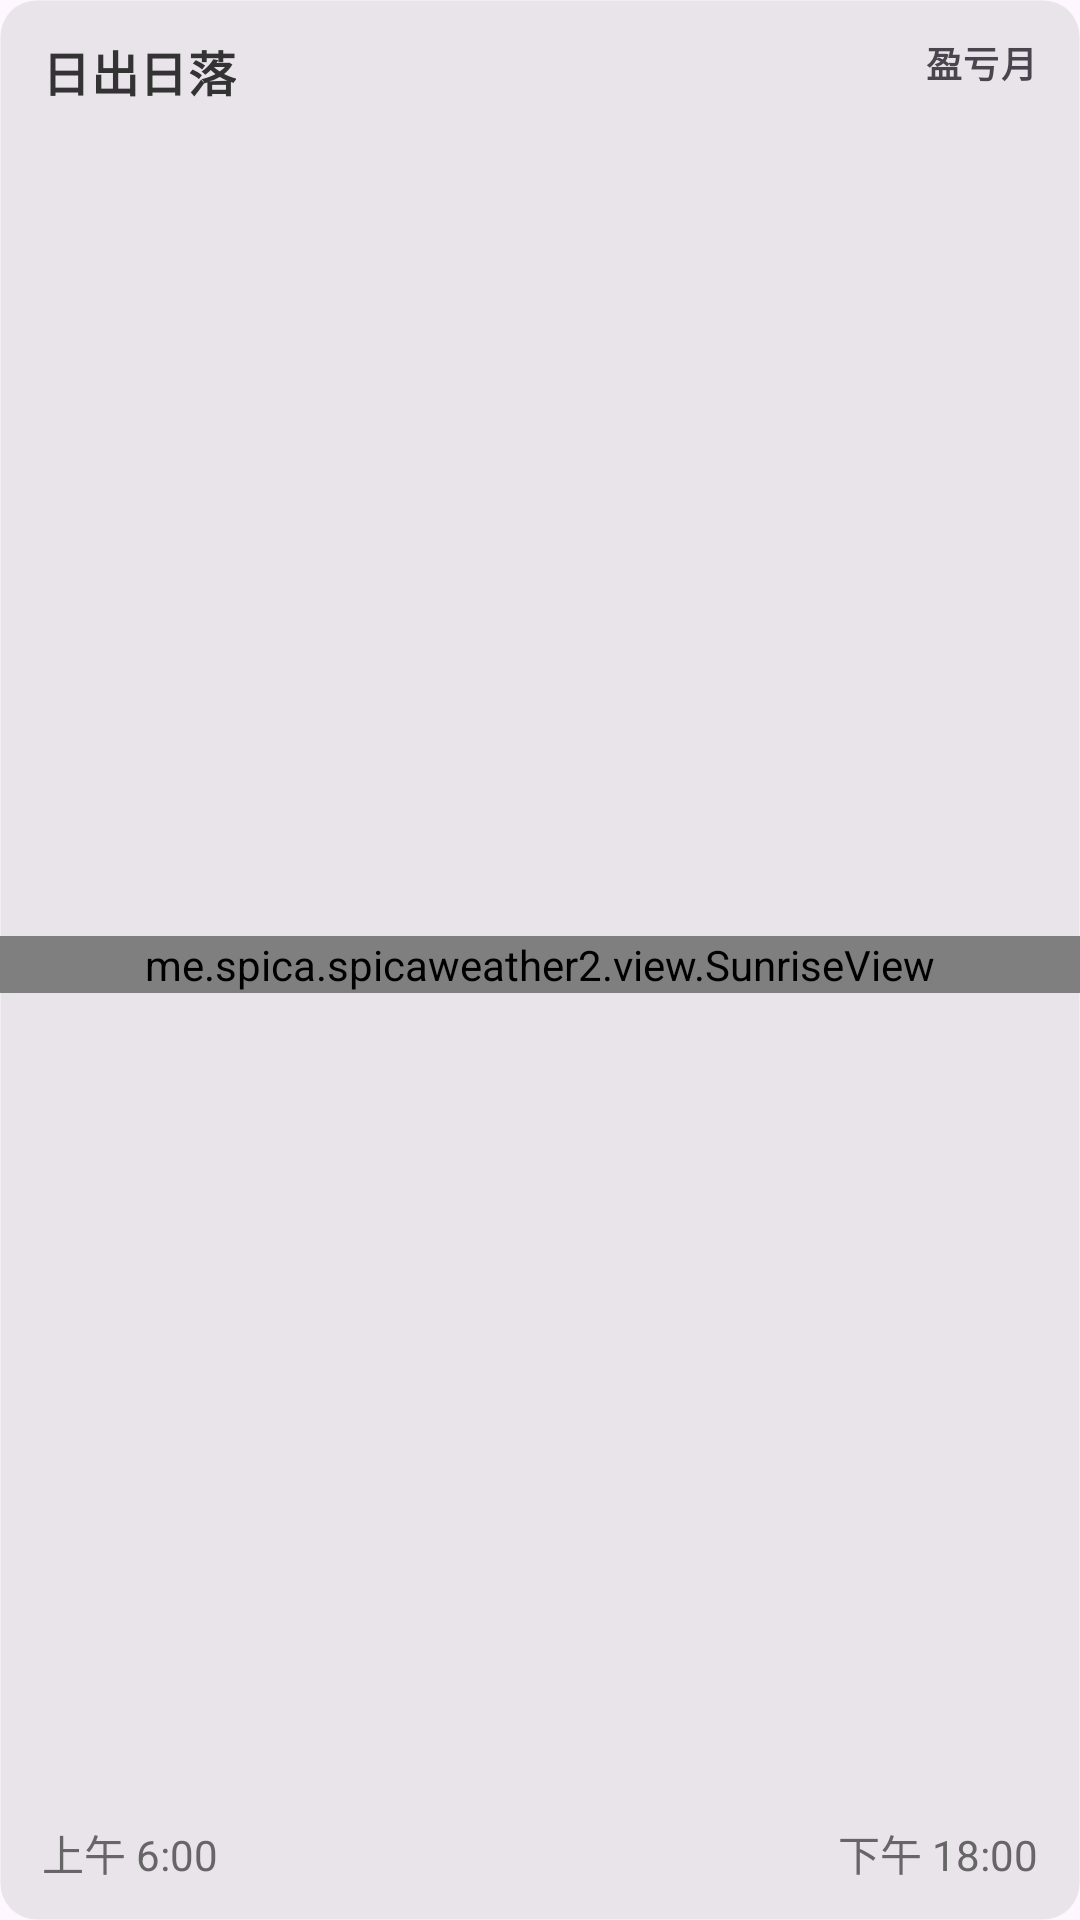

The Android layout XML behind this screen, and the referenced resources:
<!-- AndroidManifest.xml: application theme Theme.App -->
<!-- res/layout/card_sunrise.xml -->
<?xml version="1.0" encoding="utf-8"?>
<androidx.constraintlayout.widget.ConstraintLayout
    xmlns:android="http://schemas.android.com/apk/res/android"
    xmlns:app="http://schemas.android.com/apk/res-auto"
    style="@style/spica_card"
    android:layout_width="match_parent"
    android:layout_height="wrap_content"
    android:layout_marginHorizontal="14dp"
    android:background="@drawable/bg_card"
    android:paddingBottom="12dp"
    android:paddingTop="12dp">

    <androidx.appcompat.widget.AppCompatTextView
        android:id="@+id/tv_title"
        android:layout_width="wrap_content"
        android:layout_height="wrap_content"
        android:layout_marginStart="14dp"
        android:textStyle="bold"
        android:textColor="@color/textColorPrimary"
        android:textAppearance="@style/TextAppearance.Material3.TitleMedium"
        app:layout_constraintTop_toTopOf="parent"
        app:layout_constraintStart_toStartOf="parent"
        android:text="@string/sun_rise_sun_set" />

    <androidx.appcompat.widget.AppCompatTextView
        android:id="@+id/tv_subtitle"
        android:layout_width="wrap_content"
        android:layout_height="wrap_content"
        android:layout_marginEnd="14dp"
        android:textAppearance="@style/TextAppearance.Material3.LabelMedium"
        android:text="@string/moon_mode"
        android:textStyle="bold"
        app:layout_constraintTop_toTopOf="parent"
        app:layout_constraintEnd_toEndOf="parent" />

    <me.spica.spicaweather2.view.SunriseView
        android:id="@+id/sunrise_view"
        android:layout_width="match_parent"
        app:layout_constraintBottom_toTopOf="@id/bottom_ll"
        android:layout_height="wrap_content"
        app:layout_constraintTop_toBottomOf="@id/tv_title" />

    <LinearLayout
        android:layout_width="match_parent"
        android:id="@+id/bottom_ll"
        android:paddingHorizontal="14dp"
        android:orientation="horizontal"
        app:layout_constraintBottom_toBottomOf="parent"
        android:layout_height="wrap_content">


        <androidx.appcompat.widget.AppCompatTextView
            android:id="@+id/tv_sunrise"
            android:layout_width="0dp"
            android:layout_weight="1"
            android:textColor="@color/textColorPrimaryHint"
            android:text="上午 6:00"
            android:layout_height="wrap_content"/>

        <androidx.appcompat.widget.AppCompatTextView
            android:id="@+id/tv_sunset"
            android:layout_width="0dp"
            android:gravity="end"
            android:layout_weight="1"
            android:textColor="@color/textColorPrimaryHint"
            android:text="下午 18:00"
            android:layout_height="wrap_content"/>

    </LinearLayout>

</androidx.constraintlayout.widget.ConstraintLayout>
<!-- resources referenced by this layout -->
<resources>
  <color name="textColorPrimary">#ff333333</color>
  <color name="textColorPrimaryHint">#FF666666</color>
  <!-- drawable bg_card (drawable) -->
  <?xml version="1.0" encoding="utf-8"?>
  <shape
    xmlns:android="http://schemas.android.com/apk/res/android"
    android:shape="rectangle">
  
    <corners android:radius="12dp" />
  
    <solid
      android:color="#1A343434" />
  
    <stroke
      android:width="1.0px"
      android:color="#00000000" />
  
  </shape>
  <string name="moon_mode">盈亏月</string>
  <string name="sun_rise_sun_set">日出日落</string>
  <style name="Theme.App" parent="Base.Theme.App" />
  <style name="Base.Theme.App" parent="Theme.Material3.DayNight.NoActionBar">
      
      
      
    </style>
</resources>
